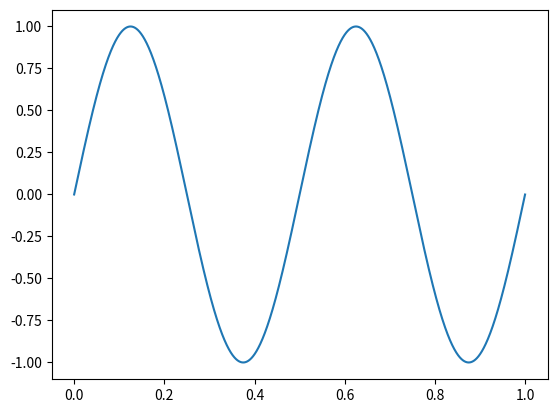

Here is the Python script that generated this plot: (Note: this script raises an exception after producing the figure.)
import numpy as np
from scipy.fft import rfft, rfftfreq
from matplotlib import pyplot as plt

def generate_sample_points(sample_rate: int, duration_in_seconds: int) -> np.ndarray:
    total_sample_points = sample_rate * duration_in_seconds
    return np.linspace(0, duration_in_seconds, total_sample_points, endpoint=False)

def generate_sine_wave(frequency: float, sample_points: np.ndarray) -> np.ndarray:
    return np.sin(2 * np.pi * frequency * sample_points)


def plot(x: np.ndarray, y: np.ndarray, path_to_png: str, width_scale: float = 1) -> None:
    fig = plt.figure(1)
    fig.set_figwidth(fig.get_figwidth() * width_scale)
    
    axs = fig.add_subplot()
    axs.plot(x, y)
    
    fig.savefig(path_to_png, bbox_inches="tight")
    plt.close(fig)

default_sample_rate = 44100
default_sample_points = generate_sample_points(sample_rate=default_sample_rate, duration_in_seconds=1)

wave_2hz = generate_sine_wave(frequency=2, sample_points=default_sample_points)
plot(default_sample_points, wave_2hz, "images/wave_2hz.png")

wave_432hz = generate_sine_wave(frequency=432, sample_points=default_sample_points)
plot(default_sample_points, wave_432hz, "images/wave_432hz.png", width_scale=15)

wave_523hz = generate_sine_wave(frequency=523, sample_points=default_sample_points)
plot(default_sample_points, wave_523hz, "images/wave_523hz.png", width_scale=15)

combined_wave = wave_432hz + wave_523hz
plot(default_sample_points, combined_wave, "images/wave_432+523hz.png", width_scale=15)

# This function is useful if we want to write down the wave to a file - it should be normalized so its volume is increased.
def normalize_wave(wave: np.ndarray, dtype: object) -> np.ndarray:
    dtype_info = np.iinfo(dtype)
    max_val = wave.max(initial=dtype_info.min)
    return np.array(wave / max_val * dtype_info.max, dtype=dtype)  

combined_normalized_wave = normalize_wave(combined_wave, np.int16)
plot(default_sample_points, combined_normalized_wave, "images/wave_432+523hz_normalized.png", width_scale=15)

# We do not need to use complex numbers, so we can use rfft and rfftfreq to optimize performance
spectrum_values = rfft(combined_normalized_wave)
spectrum_points = rfftfreq(len(default_sample_points), 1 / default_sample_rate)

plot(spectrum_points, np.abs(spectrum_values), "images/frequency_spectrum_analysis_432+523hz_normalized.png", width_scale=5)